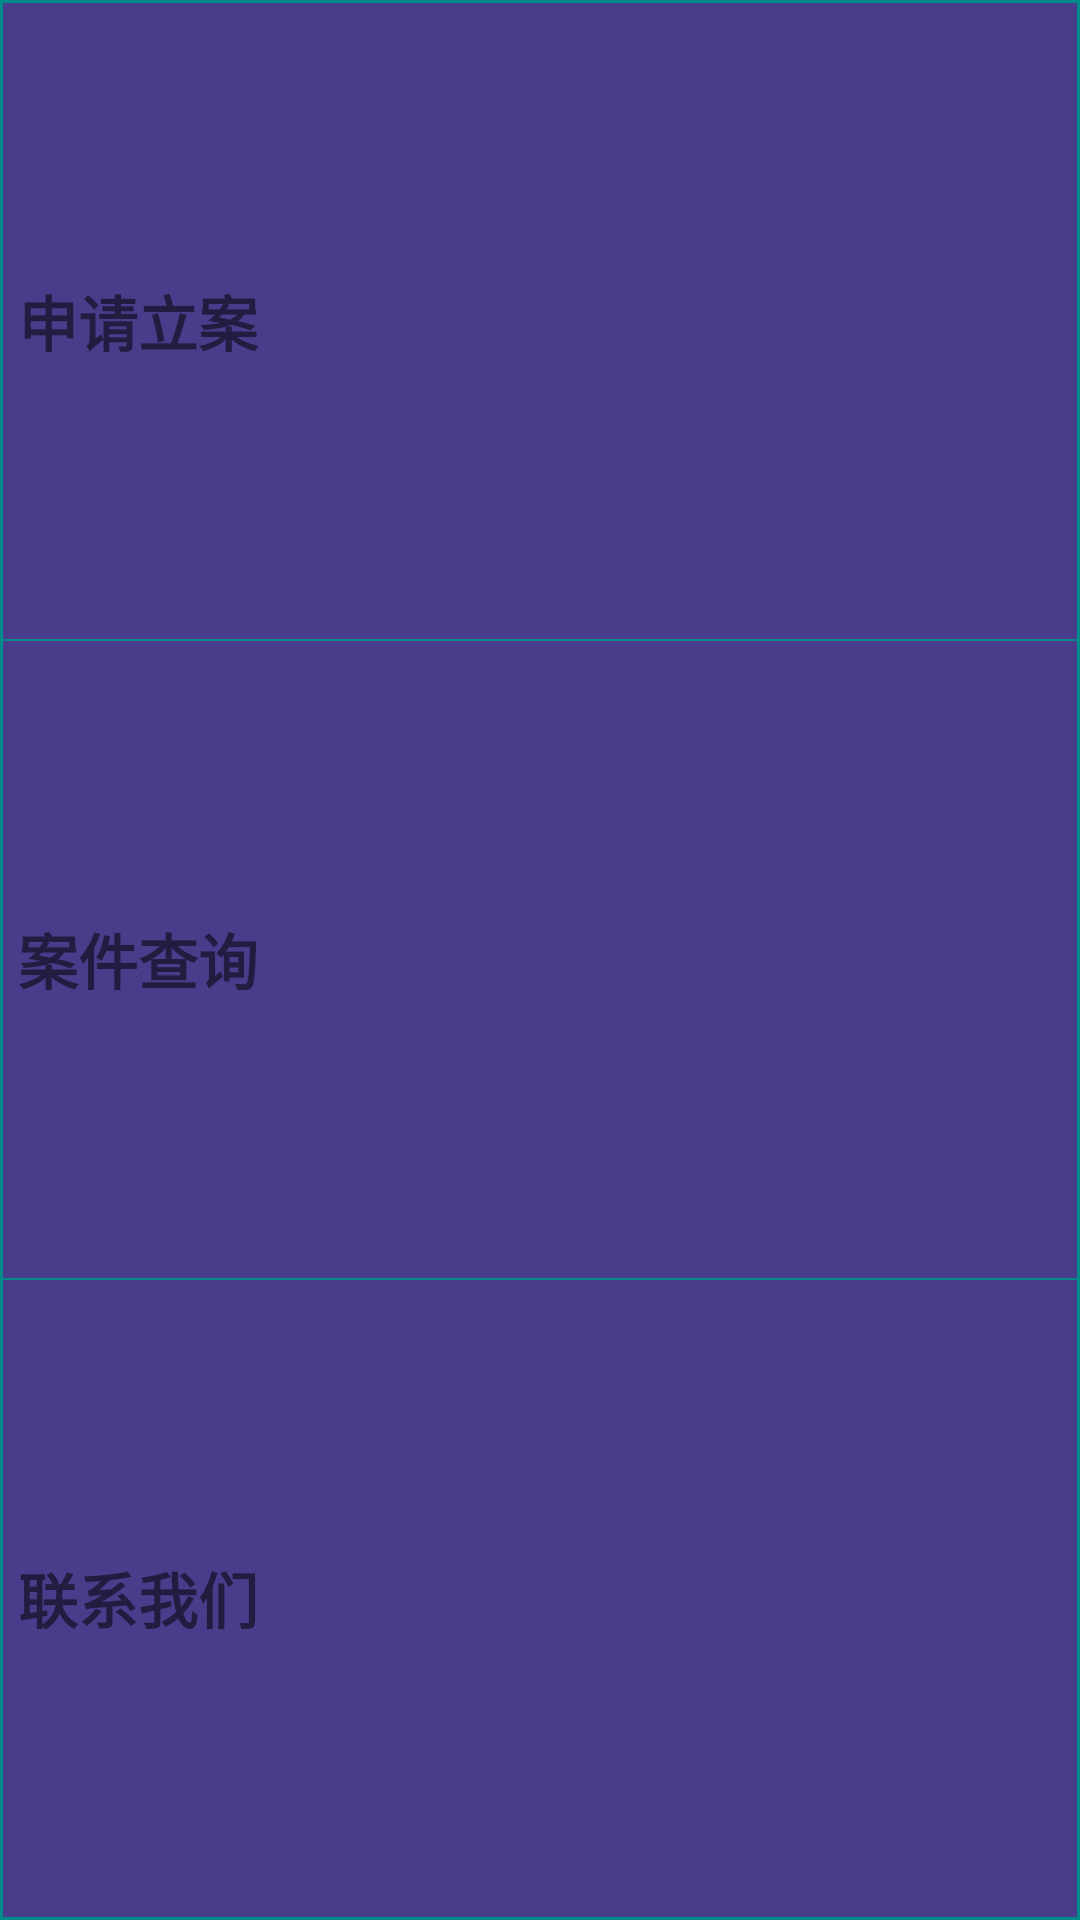

The Android layout XML behind this screen, and the referenced resources:
<!-- AndroidManifest.xml: application theme AppTheme -->
<!-- res/layout/act_home_menu.xml -->
<?xml version="1.0" encoding="utf-8"?>
<LinearLayout
    xmlns:android="http://schemas.android.com/apk/res/android"
    android:layout_width="fill_parent"
    android:layout_height="fill_parent"
    android:orientation="vertical"
    android:padding="1dp"
    android:gravity="center"
    android:layout_alignParentBottom="true"
    android:background="@drawable/shape_corner_menu">
    <TextView
        android:id="@+id/btnSetUp"
        android:layout_width="fill_parent"
        android:layout_height="wrap_content"
        android:gravity="left|center"
        android:textSize="20dp"
        android:padding="5dp"
        android:text="@string/oper_setup"
        android:layout_weight="1"
        android:textStyle="bold"
        android:clickable="true"
        android:background="@drawable/shape_btn_h_menu_selector"
        />
    <View
        android:layout_width="match_parent"
        android:layout_height="2px"
        android:layout_alignParentBottom="true"
        android:background="#008B8B" />
    <TextView
        android:id="@+id/btnQuery"
        android:layout_width="fill_parent"
        android:layout_height="wrap_content"
        android:gravity="left|center"
        android:textSize="20dp"
        android:padding="5dp"
        android:text="@string/oper_query"
        android:layout_weight="1"
        android:textStyle="bold"
        android:clickable="true"
        android:background="@drawable/shape_btn_h_menu_selector"
        />
    <View
        android:layout_width="match_parent"
        android:layout_height="2px"
        android:layout_alignParentBottom="true"
        android:background="#008B8B" />
    <TextView
        android:id="@+id/btnPerson"
        android:layout_width="fill_parent"
        android:layout_height="wrap_content"
        android:gravity="left|center"
        android:textSize="20dp"
        android:padding="5dp"
        android:text="@string/oper_connect"
        android:layout_weight="1"
        android:textStyle="bold"
        android:clickable="true"
        android:background="@drawable/shape_btn_h_menu_selector"
        />
</LinearLayout>
<!-- resources referenced by this layout -->
<resources>
  <!-- drawable shape_btn_h_menu_selector (drawable) -->
  <selector xmlns:android="http://schemas.android.com/apk/res/android">
      
      <item android:state_pressed="true">
          <shape>
              
              <solid android:color="#90ee90" />
  
              
              <gradient android:angle="270" android:startColor="#708090" android:endColor="#708090"  />
  
          </shape>
      </item>
      <item android:state_focused="true">
          <shape>
              
              <solid android:color="#90ee90" />
  
              
              <gradient android:angle="270" android:startColor="#708090" android:endColor="#708090"  />
  
          </shape>
      </item>
      
      <item>
          <shape>
              
              <solid android:color="#90ee90" />
  
              
              <gradient android:angle="270" android:startColor="#483d8b" android:endColor="#483d8b"  />
  
          </shape>
      </item>
  </selector>
  <!-- drawable shape_corner_menu (drawable) -->
  <?xml version="1.0" encoding="utf-8"?>
  <shape xmlns:android="http://schemas.android.com/apk/res/android">
      
      <solid android:color="#ffffff" />
      
      
      <stroke android:width="1dp" android:color="#008B8B"/>
  </shape>
  <string name="oper_connect">联系我们</string>
  <string name="oper_query">案件查询</string>
  <string name="oper_setup">申请立案</string>
  <style name="AppTheme" parent="Theme.AppCompat.Light.DarkActionBar">
          
          <item name="colorPrimary">@color/colorPrimary</item>
          <item name="colorPrimaryDark">@color/colorPrimaryDark</item>
          <item name="colorAccent">@color/colorAccent</item>
      </style>
  <color name="colorPrimary">#3F51B5</color>
  <color name="colorPrimaryDark">#303F9F</color>
  <color name="colorAccent">#FF4081</color>
</resources>
